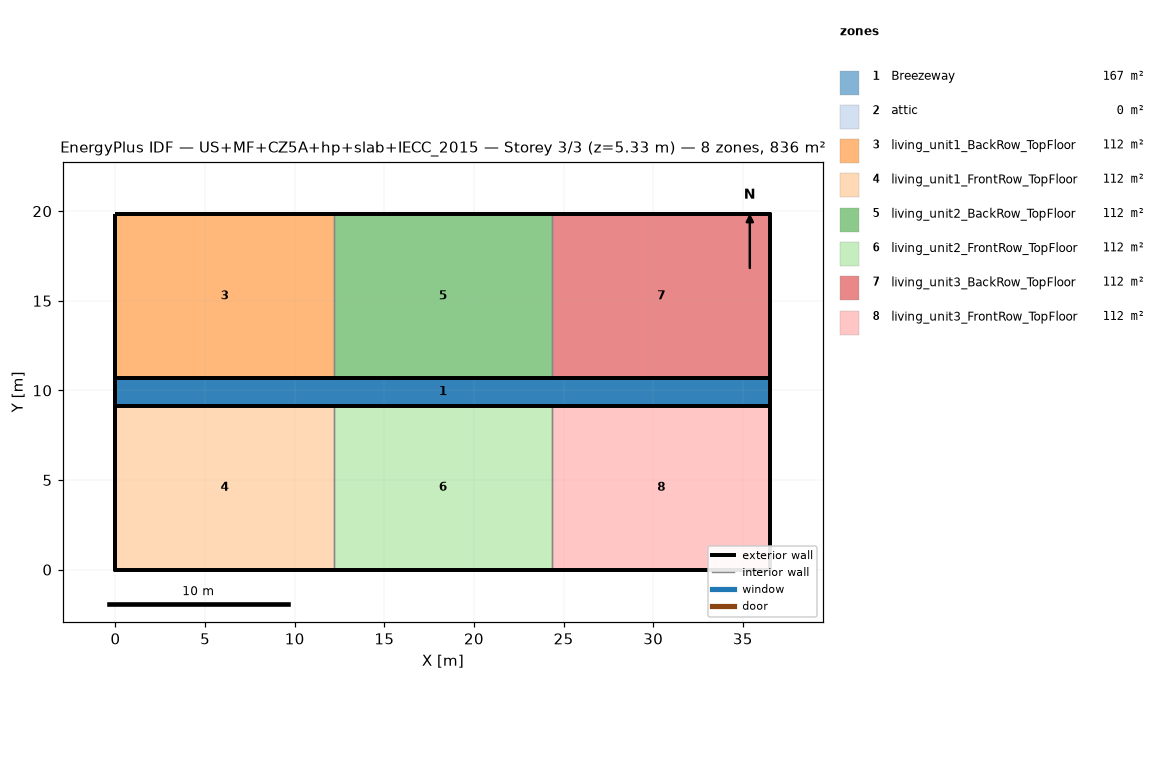
=== STOREY PLAN SPEC (per zone: floor XY polygon, exterior-wall plan segments, windows/doors) ===
zone 1: Breezeway  (167.0 m²)
  floor: (36.54, 9.16) (0.00, 9.16) (0.00, 10.68) (36.54, 10.68)
  floor: (36.54, 9.16) (0.00, 9.16) (0.00, 10.68) (36.54, 10.68)
  floor: (36.54, 9.16) (0.00, 9.16) (0.00, 10.68) (36.54, 10.68)
zone 2: attic  (0.0 m²)
  exterior wall: (36.54, 0.00) – (36.54, 19.84) – (36.54, 9.92)  [29.8 m]
  exterior wall: (0.00, 19.84) – (0.00, 0.00) – (0.00, 9.92)  [29.8 m]
zone 3: living_unit1_BackRow_TopFloor  (111.5 m²)
  floor: (12.18, 10.68) (0.00, 10.68) (0.00, 19.84) (12.18, 19.84)
  exterior wall: (12.18, 19.84) – (0.00, 19.84)  [12.2 m]
  exterior wall: (0.00, 19.84) – (0.00, 10.68)  [9.2 m]
  exterior wall: (0.00, 10.68) – (12.18, 10.68)  [12.2 m]
  interior walls: 1
zone 4: living_unit1_FrontRow_TopFloor  (111.5 m²)
  floor: (12.18, 0.00) (0.00, 0.00) (0.00, 9.16) (12.18, 9.16)
  exterior wall: (0.00, 0.00) – (12.18, 0.00)  [12.2 m]
  exterior wall: (0.00, 9.16) – (0.00, 0.00)  [9.2 m]
  exterior wall: (12.18, 9.16) – (0.00, 9.16)  [12.2 m]
  interior walls: 1
zone 5: living_unit2_BackRow_TopFloor  (111.5 m²)
  floor: (24.36, 10.68) (12.18, 10.68) (12.18, 19.84) (24.36, 19.84)
  exterior wall: (12.18, 10.68) – (24.36, 10.68)  [12.2 m]
  exterior wall: (24.36, 19.84) – (12.18, 19.84)  [12.2 m]
  interior walls: 2
zone 6: living_unit2_FrontRow_TopFloor  (111.5 m²)
  floor: (24.36, 0.00) (12.18, 0.00) (12.18, 9.16) (24.36, 9.16)
  exterior wall: (12.18, 0.00) – (24.36, 0.00)  [12.2 m]
  exterior wall: (24.36, 9.16) – (12.18, 9.16)  [12.2 m]
  interior walls: 2
zone 7: living_unit3_BackRow_TopFloor  (111.5 m²)
  floor: (36.54, 10.68) (24.36, 10.68) (24.36, 19.84) (36.54, 19.84)
  exterior wall: (36.54, 10.68) – (36.54, 19.84)  [9.2 m]
  exterior wall: (36.54, 19.84) – (24.36, 19.84)  [12.2 m]
  exterior wall: (24.36, 10.68) – (36.54, 10.68)  [12.2 m]
  interior walls: 1
zone 8: living_unit3_FrontRow_TopFloor  (111.5 m²)
  floor: (36.54, 0.00) (24.36, 0.00) (24.36, 9.16) (36.54, 9.16)
  exterior wall: (24.36, 0.00) – (36.54, 0.00)  [12.2 m]
  exterior wall: (36.54, 0.00) – (36.54, 9.16)  [9.2 m]
  exterior wall: (36.54, 9.16) – (24.36, 9.16)  [12.2 m]
  interior walls: 1

=== DERIVED (storey summary) ===
Building: US+MF+CZ5A+hp+slab+IECC_2015
Storey: 3 of 3  (floor level z = 5.33 m)
Storey gross floor area: 836.2 m²
Zones on this storey: 8
  - Breezeway: floor 167.0 m²
  - attic: floor 0.0 m²; exterior wall 59.5 m (81.9 m²); WWR 0.0%
  - living_unit1_BackRow_TopFloor: floor 111.5 m²; exterior wall 33.5 m (86.9 m²); WWR 0.0%
  - living_unit1_FrontRow_TopFloor: floor 111.5 m²; exterior wall 33.5 m (86.9 m²); WWR 0.0%
  - living_unit2_BackRow_TopFloor: floor 111.5 m²; exterior wall 24.4 m (63.1 m²); WWR 0.0%
  - living_unit2_FrontRow_TopFloor: floor 111.5 m²; exterior wall 24.4 m (63.1 m²); WWR 0.0%
  - living_unit3_BackRow_TopFloor: floor 111.5 m²; exterior wall 33.5 m (86.9 m²); WWR 0.0%
  - living_unit3_FrontRow_TopFloor: floor 111.5 m²; exterior wall 33.5 m (86.9 m²); WWR 0.0%
Zone adjacency (shared interzone walls):
  - living_unit1_BackRow_TopFloor ↔ living_unit2_BackRow_TopFloor
  - living_unit1_FrontRow_TopFloor ↔ living_unit2_FrontRow_TopFloor
  - living_unit2_BackRow_TopFloor ↔ living_unit3_BackRow_TopFloor
  - living_unit2_FrontRow_TopFloor ↔ living_unit3_FrontRow_TopFloor